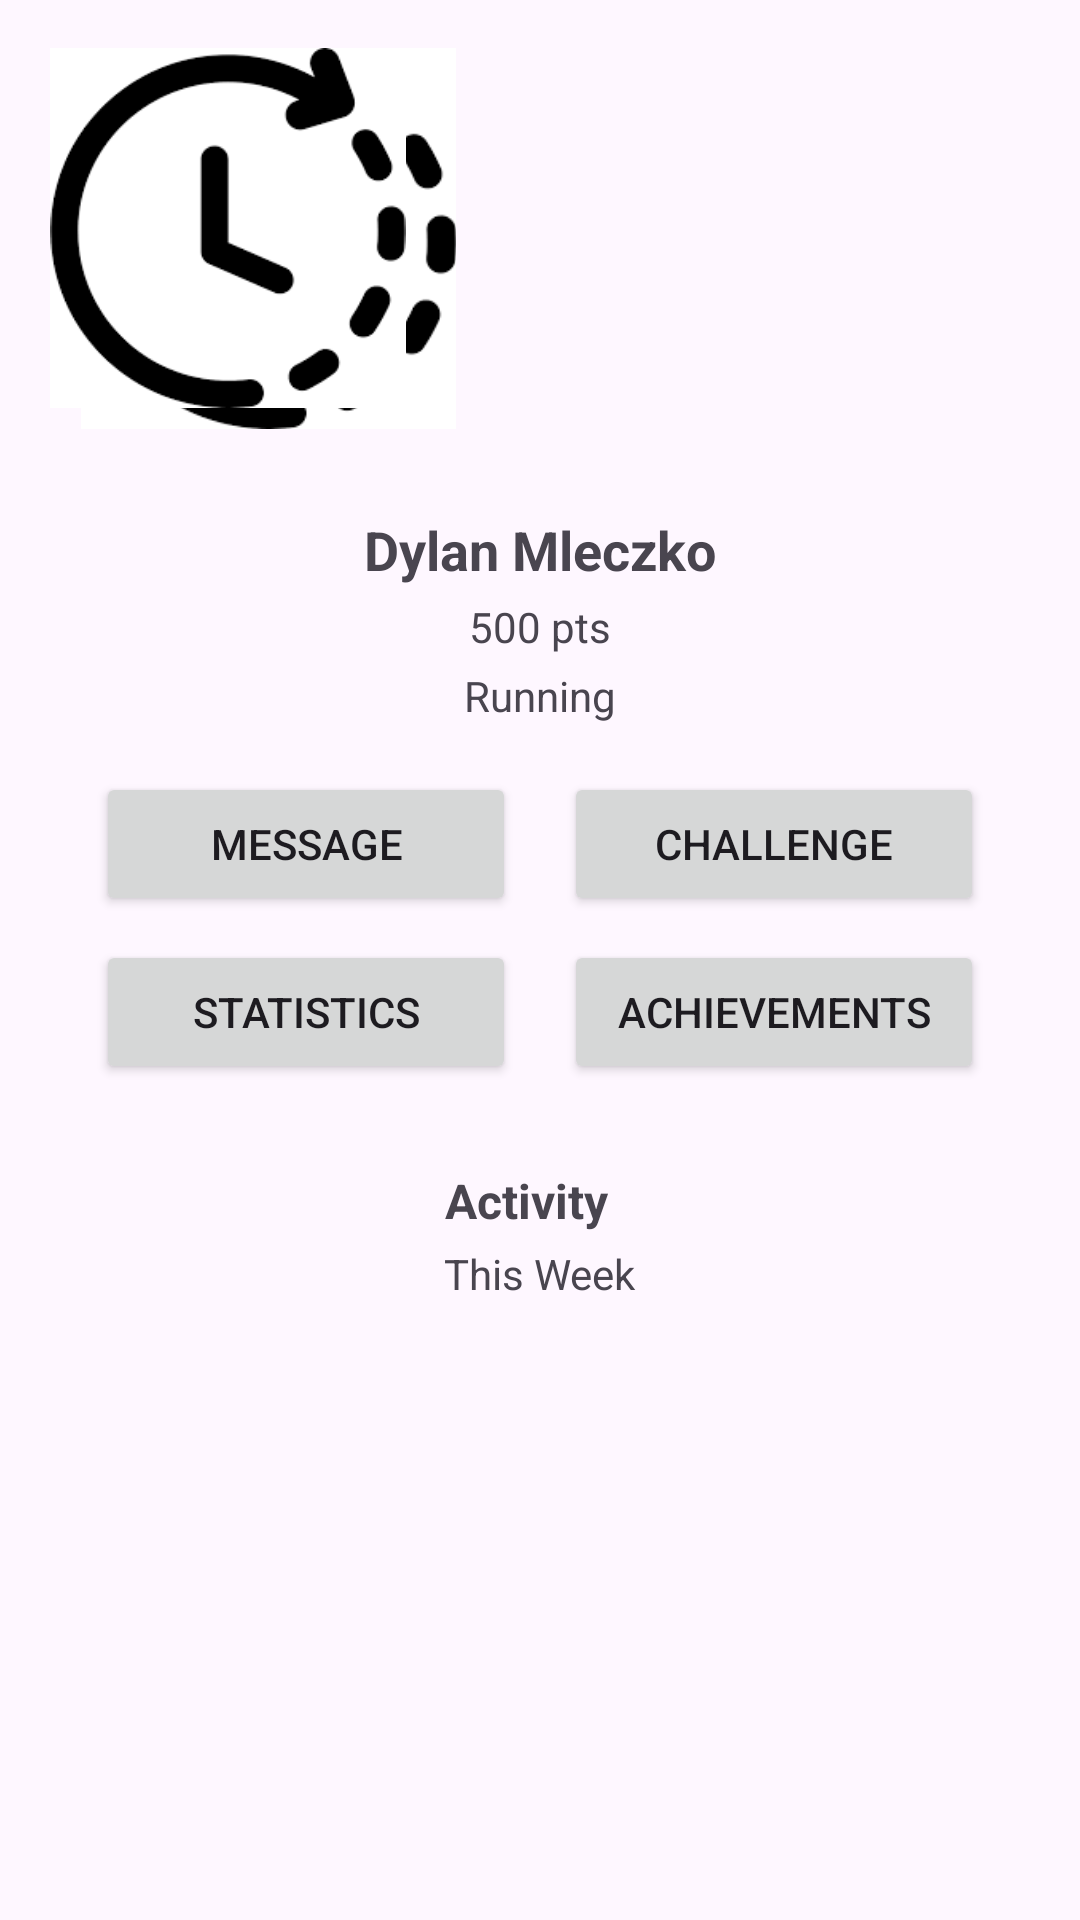

The Android layout XML behind this screen, and the referenced resources:
<!-- AndroidManifest.xml: application theme Theme.Fitness_Social -->
<!-- res/layout/activity_friend_profile.xml -->
<?xml version="1.0" encoding="utf-8"?>
<androidx.constraintlayout.widget.ConstraintLayout xmlns:android="http://schemas.android.com/apk/res/android"
    xmlns:app="http://schemas.android.com/apk/res-auto"
    xmlns:tools="http://schemas.android.com/tools"
    android:layout_width="match_parent"
    android:layout_height="match_parent"
    android:padding="16dp"
    tools:ignore="ExtraText">

    
    

    

    <ImageView
        android:id="@+id/profile_image"
        android:layout_width="147dp"
        android:layout_height="127dp"
        android:src="@drawable/incomplete"
        tools:layout_editor_absoluteX="117dp"
        tools:layout_editor_absoluteY="73dp"
        tools:ignore="MissingConstraints" />

    <TextView
        android:id="@+id/username"
        android:layout_width="wrap_content"
        android:layout_height="wrap_content"
        android:layout_marginTop="28dp"
        android:text="Dylan Mleczko"
        android:textSize="18sp"
        android:textStyle="bold"
        app:layout_constraintEnd_toEndOf="parent"
        app:layout_constraintStart_toStartOf="parent"
        app:layout_constraintTop_toBottomOf="@id/profile_image" />

    <TextView
        android:id="@+id/points"
        android:layout_width="wrap_content"
        android:layout_height="wrap_content"
        android:text="500 pts"
        android:textSize="14sp"
        app:layout_constraintTop_toBottomOf="@id/username"
        app:layout_constraintStart_toStartOf="parent"
        app:layout_constraintEnd_toEndOf="parent"
        android:layout_marginTop="4dp"
        app:layout_constraintHorizontal_bias="0.5" />

    <TextView
        android:id="@+id/activity_type"
        android:layout_width="wrap_content"
        android:layout_height="wrap_content"
        android:text="Running"
        android:textSize="14sp"
        app:layout_constraintTop_toBottomOf="@id/points"
        app:layout_constraintStart_toStartOf="parent"
        app:layout_constraintEnd_toEndOf="parent"
        android:layout_marginTop="4dp"
        app:layout_constraintHorizontal_bias="0.5" />

    

    <Button
        android:id="@+id/message_button"
        android:layout_width="140dp"
        android:layout_height="wrap_content"
        android:layout_marginTop="16dp"
        android:text="Message"
        app:layout_constraintEnd_toStartOf="@id/challenge_button"
        app:layout_constraintHorizontal_chainStyle="spread"
        app:layout_constraintStart_toStartOf="parent"
        app:layout_constraintTop_toBottomOf="@id/activity_type" />

    <Button
        android:id="@+id/challenge_button"
        android:layout_width="140dp"
        android:layout_height="wrap_content"
        android:text="Challenge"
        app:layout_constraintTop_toBottomOf="@id/activity_type"
        app:layout_constraintStart_toEndOf="@id/message_button"
        app:layout_constraintEnd_toEndOf="parent"
        android:layout_marginTop="16dp" />

    <Button
        android:id="@+id/statistics_button"
        android:layout_width="140dp"
        android:layout_height="wrap_content"
        android:text="Statistics"
        app:layout_constraintTop_toBottomOf="@id/message_button"
        app:layout_constraintStart_toStartOf="@id/message_button"
        android:layout_marginTop="8dp" />

    

    <Button
        android:id="@+id/achievements_button"
        android:layout_width="140dp"
        android:layout_height="wrap_content"
        android:layout_marginTop="8dp"
        android:text="Achievements"
        app:layout_constraintStart_toStartOf="@id/challenge_button"
        app:layout_constraintTop_toBottomOf="@id/challenge_button" />

    <TextView
        android:id="@+id/activity_label"
        android:layout_width="wrap_content"
        android:layout_height="wrap_content"
        android:layout_marginTop="28dp"
        android:text="Activity"
        android:textSize="16sp"
        android:textStyle="bold"
        app:layout_constraintEnd_toEndOf="parent"
        app:layout_constraintHorizontal_bias="0.483"
        app:layout_constraintStart_toStartOf="parent"
        app:layout_constraintTop_toBottomOf="@id/statistics_button" />

    <ImageButton
        android:id="@+id/backButton"
        android:layout_width="60dp"
        android:layout_height="60dp"
        android:layout_marginStart="10dp"
        android:layout_marginTop="15dp"
        android:backgroundTint="#00FFFFFF"
        app:layout_constraintStart_toStartOf="parent"
        app:layout_constraintTop_toTopOf="parent"
        android:scaleType="fitXY"
        app:srcCompat="@drawable/back" />

    <TextView
        android:id="@+id/this_week_label"
        android:layout_width="wrap_content"
        android:layout_height="wrap_content"
        android:text="This Week"
        android:textSize="14sp"
        app:layout_constraintTop_toBottomOf="@id/activity_label"
        app:layout_constraintStart_toStartOf="parent"
        android:layout_marginTop="4dp"
        app:layout_constraintEnd_toEndOf="parent" />

    


    <ImageView
        android:id="@+id/points_gained_chart"
        android:layout_width="120dp"
        android:layout_height="120dp"
        android:src="@drawable/incomplete"
        tools:layout_editor_absoluteX="34dp"
        tools:layout_editor_absoluteY="494dp"
        tools:ignore="MissingConstraints" />

    <ImageView
        android:id="@+id/points_breakdown_chart"
        android:layout_width="120dp"
        android:layout_height="120dp"
        android:src="@drawable/incomplete"
        tools:layout_editor_absoluteX="229dp"
        tools:layout_editor_absoluteY="493dp"
        tools:ignore="MissingConstraints" /> 
    app:layout_constraintTop_toBottomOf="@id/this_week_label"
    app:layout_constraintStart_toEndOf="@id/points_gained_chart"
    android:layout_marginTop="16dp"
    app:layout_constraintEnd_toEndOf="parent" />

</androidx.constraintlayout.widget.ConstraintLayout>
<!-- resources referenced by this layout -->
<resources>
  <!-- drawable incomplete: png bitmap (drawable, 5066 bytes) -->
  <style name="Theme.Fitness_Social" parent="Base.Theme.Fitness_Social" />
  <style name="Base.Theme.Fitness_Social" parent="Theme.Material3.DayNight.NoActionBar">
          
          <item name="android:navigationBarColor">@color/black</item>
          
      </style>
  <color name="black">#FF000000</color>
</resources>
